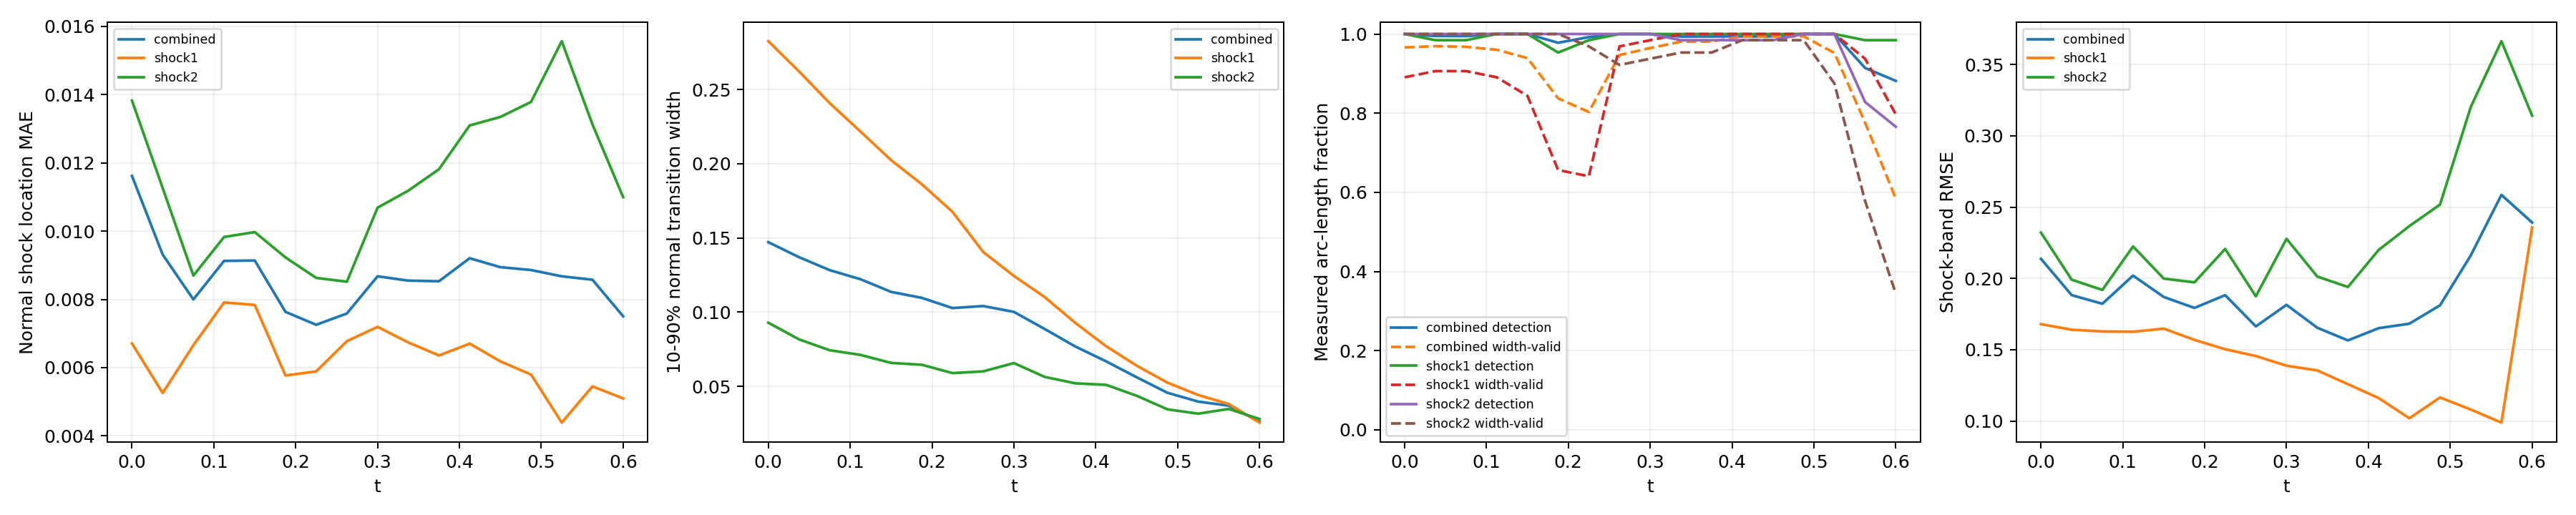

The table this chart was drawn from, first rows:
time_index, time, branch, line_length, sample_count, detected_samples, detection_rate, location_mae, location_rmse, location_max, multiple_crossing_rate, width_valid_samples, width_valid_rate, width_mean, width_max, width_underresolved_rate, window_underresolved_rate, shock_band_rmse, shock_band_point_count, shock_band_point_fraction, shock_band_geometry_error_bound
0, 0.0, combined, 2.16, 128, 128, 1.0, 0.01162, 0.01402, 0.02595, 0.0, 121, 0.9661, 0.1471, 0.3307, 0.5243, 0.01078, 0.2138, 144, 0.1322, 6.658424289029292e-08
0, 0.0, shock1, 0.6702, 64, 64, 1.0, 0.006706, 0.007453, 0.01181, 0.0, 57, 0.8906, 0.2826, 0.3307, 0.0, 0.0, 0.1679, 46, 0.04224, 1.3947514306706027e-08
0, 0.0, shock2, 1.49, 64, 64, 1.0, 0.01382, 0.01612, 0.02595, 0.0, 64, 1.0, 0.09285, 0.2661, 0.7344, 0.01562, 0.2322, 98, 0.08999, 6.658424289029292e-08
1, 0.0375, combined, 2.218, 128, 127, 0.9949, 0.009312, 0.01123, 0.02916, 0.0, 122, 0.9692, 0.137, 0.3105, 0.5416, 0.0105, 0.1883, 146, 0.1341, 6.669404738752308e-08
1, 0.0375, shock1, 0.7278, 64, 63, 0.9844, 0.005256, 0.005869, 0.009159, 0.0, 58, 0.9062, 0.2622, 0.3105, 0.0, 0.0, 0.164, 48, 0.04408, 1.6558067342786713e-08
1, 0.0375, shock2, 1.49, 64, 64, 1.0, 0.01126, 0.01305, 0.02916, 0.0, 64, 1.0, 0.08161, 0.25, 0.7812, 0.01562, 0.1991, 98, 0.08999, 6.669404738752308e-08
2, 0.075, combined, 2.279, 128, 127, 0.9946, 0.007998, 0.009932, 0.02981, 0.0, 122, 0.9676, 0.1283, 0.2903, 0.5597, 0.01022, 0.1822, 145, 0.1331, 6.681307982999892e-08
2, 0.075, shock1, 0.7888, 64, 63, 0.9844, 0.006656, 0.007426, 0.01597, 0.0, 58, 0.9062, 0.2408, 0.2903, 0.0, 0.0, 0.1628, 51, 0.04683, 1.963948670576033e-08
2, 0.075, shock2, 1.491, 64, 64, 1.0, 0.008697, 0.01101, 0.02981, 0.0, 64, 1.0, 0.07429, 0.2326, 0.8281, 0.01562, 0.1919, 94, 0.08632, 6.681307982999892e-08
3, 0.1125, combined, 2.349, 128, 128, 1.0, 0.009127, 0.01069, 0.02909, 0.0, 121, 0.9601, 0.1222, 0.2703, 0.5579, 0.009918, 0.202, 154, 0.1414, 6.694178865908054e-08
3, 0.1125, shock1, 0.8579, 64, 64, 1.0, 0.007909, 0.008979, 0.0199, 0.0, 57, 0.8906, 0.2217, 0.2703, 0.0, 0.0, 0.1626, 58, 0.05326, 2.3516953617757946e-08
3, 0.1125, shock2, 1.491, 64, 64, 1.0, 0.009828, 0.01155, 0.02909, 0.0, 64, 1.0, 0.07116, 0.2146, 0.8438, 0.01562, 0.2224, 96, 0.08815, 6.694178865908054e-08
4, 0.15, combined, 2.445, 128, 128, 1.0, 0.009139, 0.01064, 0.03073, 0.0, 118, 0.9391, 0.1136, 0.2509, 0.5648, 0.01906, 0.187, 159, 0.146, 6.708067720449737e-08
4, 0.15, shock1, 0.9534, 64, 64, 1.0, 0.007837, 0.009224, 0.02244, 0.0, 54, 0.8437, 0.2024, 0.2509, 0.01852, 0.0, 0.1648, 62, 0.05693, 2.9281827917085644e-08
4, 0.15, shock2, 1.492, 64, 64, 1.0, 0.009971, 0.01146, 0.03073, 0.0, 64, 1.0, 0.06575, 0.1965, 0.8594, 0.03125, 0.1999, 97, 0.08907, 6.708067720449737e-08
5, 0.1875, combined, 2.771, 128, 125, 0.9778, 0.007634, 0.009428, 0.02851, 0.0, 106, 0.8374, 0.1096, 0.2412, 0.5958, 0.0, 0.1793, 182, 0.1671, 6.409417506930003e-08
5, 0.1875, shock1, 1.31, 64, 61, 0.9531, 0.00577, 0.007103, 0.0207, 0.0, 42, 0.6562, 0.1862, 0.2412, 0.09524, 0.0, 0.1569, 86, 0.07897, 5.217628388861462e-08
5, 0.1875, shock2, 1.46, 64, 64, 1.0, 0.009229, 0.01103, 0.02851, 0.0, 64, 1.0, 0.0645, 0.1795, 0.8906, 0.0, 0.1973, 96, 0.08815, 6.409417506930003e-08
6, 0.225, combined, 2.855, 128, 127, 0.9921, 0.007255, 0.009438, 0.0304, 0.0, 103, 0.8028, 0.1027, 0.2213, 0.5979, 0.007725, 0.1883, 187, 0.1717, 6.354124201920975e-08
6, 0.225, shock1, 1.444, 64, 63, 0.9844, 0.00589, 0.007005, 0.01563, 0.0, 41, 0.6406, 0.1675, 0.2213, 0.1463, 0.0, 0.1503, 95, 0.08724, 6.354124201920975e-08
6, 0.225, shock2, 1.412, 64, 64, 1.0, 0.00863, 0.01137, 0.0304, 0.0, 62, 0.9687, 0.05888, 0.1632, 0.9032, 0.01562, 0.2207, 92, 0.08448, 5.975755905716501e-08
7, 0.2625, combined, 2.797, 128, 128, 1.0, 0.007586, 0.009489, 0.02961, 0.0, 121, 0.947, 0.1041, 0.2006, 0.6073, 0.04578, 0.1663, 185, 0.1699, 6.845930280463765e-08
7, 0.2625, shock1, 1.497, 64, 64, 1.0, 0.006776, 0.007928, 0.01745, 0.0, 62, 0.9687, 0.1405, 0.2006, 0.3387, 0.03125, 0.1455, 99, 0.09091, 6.845930280463765e-08
7, 0.2625, shock2, 1.301, 64, 64, 1.0, 0.008517, 0.01101, 0.02961, 0.0, 59, 0.9219, 0.06004, 0.1443, 0.9322, 0.0625, 0.1875, 86, 0.07897, 5.124180803408787e-08
8, 0.3, combined, 2.592, 128, 128, 1.0, 0.008676, 0.01049, 0.02882, 0.0, 123, 0.9645, 0.1001, 0.18, 0.7108, 0.008997, 0.1815, 167, 0.1534, 6.736119881787938e-08
8, 0.3, shock1, 1.492, 64, 64, 1.0, 0.007195, 0.008374, 0.01916, 0.0, 63, 0.9844, 0.1244, 0.18, 0.5079, 0.01562, 0.1387, 97, 0.08907, 6.736119881787938e-08
8, 0.3, shock2, 1.1, 64, 64, 1.0, 0.01069, 0.01281, 0.02882, 0.0, 60, 0.9375, 0.06564, 0.1249, 1.0, 0.0, 0.2278, 70, 0.06428, 3.797078142723151e-08
9, 0.3375, combined, 2.531, 128, 127, 0.9936, 0.00855, 0.01047, 0.0294, 0.0, 125, 0.9807, 0.08865, 0.1597, 0.7936, 0.0, 0.1654, 165, 0.1515, 6.662424470158782e-08
9, 0.3375, shock1, 1.49, 64, 64, 1.0, 0.006738, 0.007973, 0.01759, 0.0, 64, 1.0, 0.1102, 0.1597, 0.6562, 0.0, 0.1355, 98, 0.08999, 6.662424470158782e-08
9, 0.3375, shock2, 1.04, 64, 63, 0.9844, 0.01118, 0.0133, 0.0294, 0.0, 61, 0.9531, 0.05634, 0.1057, 1.0, 0.0, 0.2013, 67, 0.06152, 3.4063008689124375e-08
10, 0.375, combined, 2.491, 128, 127, 0.9937, 0.008531, 0.01075, 0.02822, 0.0, 125, 0.9811, 0.07682, 0.1399, 0.9143, 0.01257, 0.1565, 161, 0.1478, 6.615651832254533e-08
10, 0.375, shock1, 1.489, 64, 64, 1.0, 0.006356, 0.007697, 0.01621, 0.0, 64, 1.0, 0.09274, 0.1399, 0.8594, 0.0, 0.1258, 97, 0.08907, 6.615651832254533e-08
10, 0.375, shock2, 1.002, 64, 63, 0.9844, 0.01181, 0.01416, 0.02822, 0.0, 61, 0.9531, 0.05199, 0.09173, 1.0, 0.03125, 0.194, 64, 0.05877, 3.150907890351122e-08
11, 0.4125, combined, 2.461, 128, 127, 0.9938, 0.009206, 0.01141, 0.03112, 0.0, 127, 0.9938, 0.06685, 0.121, 1.0, 0.01853, 0.1651, 157, 0.1442, 6.590986799439683e-08
11, 0.4125, shock1, 1.488, 64, 64, 1.0, 0.006703, 0.007877, 0.01732, 0.0, 64, 1.0, 0.07705, 0.121, 1.0, 0.0, 0.1161, 95, 0.08724, 6.590986799439683e-08
11, 0.4125, shock2, 0.9729, 64, 63, 0.9844, 0.0131, 0.01537, 0.03112, 0.0, 63, 0.9844, 0.05099, 0.08192, 1.0, 0.04688, 0.22, 62, 0.05693, 2.9523244347385428e-08
12, 0.45, combined, 2.436, 128, 127, 0.9939, 0.008944, 0.01122, 0.02791, 0.0, 127, 0.9939, 0.05607, 0.1009, 1.0, 0.01824, 0.1682, 163, 0.1497, 6.586163615500774e-08
12, 0.45, shock1, 1.488, 64, 64, 1.0, 0.006184, 0.007394, 0.01659, 0.0, 64, 1.0, 0.06387, 0.1009, 1.0, 0.0, 0.1019, 99, 0.09091, 6.586163615500774e-08
12, 0.45, shock2, 0.9479, 64, 63, 0.9844, 0.01334, 0.01547, 0.02791, 0.0, 63, 0.9844, 0.04361, 0.06412, 1.0, 0.04688, 0.2367, 64, 0.05877, 2.786237449379378e-08
13, 0.4875, combined, 2.414, 128, 128, 1.0, 0.00886, 0.0115, 0.02978, 0.0, 127, 0.994, 0.04563, 0.08299, 1.0, 0.02761, 0.1811, 158, 0.1451, 6.600759578525914e-08
13, 0.4875, shock1, 1.489, 64, 64, 1.0, 0.005797, 0.007181, 0.01643, 0.0, 64, 1.0, 0.05247, 0.08299, 1.0, 0.01563, 0.1165, 97, 0.08907, 6.600759578525914e-08
13, 0.4875, shock2, 0.9257, 64, 64, 1.0, 0.01379, 0.01619, 0.02978, 0.0, 63, 0.9844, 0.03446, 0.05706, 1.0, 0.04688, 0.2518, 61, 0.05601, 2.6416177057523397e-08
14, 0.525, combined, 2.36, 128, 128, 1.0, 0.008676, 0.01212, 0.03275, 0.0, 120, 0.952, 0.0397, 0.06605, 1.0, 0.01798, 0.2161, 153, 0.1405, 6.314095320379345e-08
14, 0.525, shock1, 1.455, 64, 64, 1.0, 0.004389, 0.006072, 0.01525, 0.0, 64, 1.0, 0.04415, 0.06605, 1.0, 0.0, 0.108, 94, 0.08632, 6.314095320379345e-08
14, 0.525, shock2, 0.9053, 64, 64, 1.0, 0.01556, 0.01799, 0.03275, 0.0, 56, 0.875, 0.03153, 0.05339, 1.0, 0.04687, 0.3202, 59, 0.05418, 2.512436485592005e-08
15, 0.5625, combined, 1.972, 128, 116, 0.9142, 0.008576, 0.01156, 0.0324, 0.0, 97, 0.776, 0.03693, 0.05589, 1.0, 0.02106, 0.2586, 133, 0.1221, 3.692435790894428e-08
15, 0.5625, shock1, 1.086, 64, 63, 0.9844, 0.00545, 0.006528, 0.01475, 0.0, 60, 0.9375, 0.03803, 0.05589, 1.0, 0.0, 0.09885, 72, 0.06612, 3.692435790894428e-08
15, 0.5625, shock2, 0.8862, 64, 53, 0.8281, 0.01313, 0.01632, 0.0324, 0.0, 37, 0.5781, 0.03472, 0.05233, 1.0, 0.04687, 0.3664, 61, 0.05601, 2.3950028866640355e-08
16, 0.6, combined, 1.847, 128, 112, 0.8816, 0.007505, 0.009743, 0.02519, 0.0, 73, 0.5839, 0.02619, 0.04788, 1.0, 0.02203, 0.2392, 111, 0.1019, 2.9741702502045213e-08
16, 0.6, shock1, 0.9787, 64, 63, 0.9844, 0.005098, 0.006136, 0.01231, 0.0, 51, 0.7969, 0.02551, 0.04788, 1.0, 0.0, 0.2358, 66, 0.06061, 2.9741702502045213e-08
16, 0.6, shock2, 0.8679, 64, 49, 0.7656, 0.011, 0.01334, 0.02519, 0.0, 22, 0.3437, 0.02796, 0.04318, 1.0, 0.04688, 0.3142, 58, 0.05326, 2.286875633820104e-08
